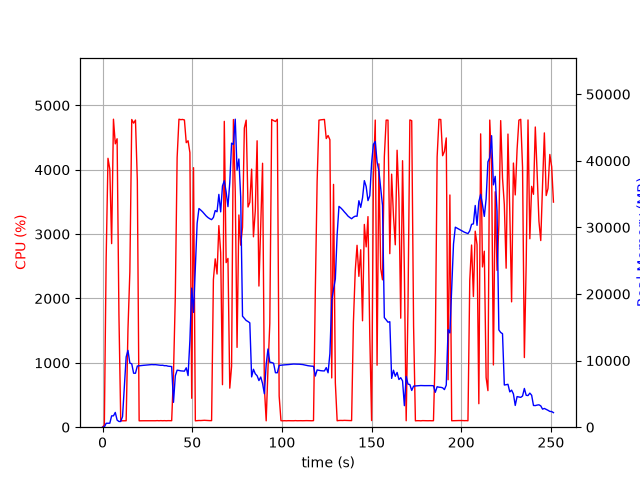

Data behind this chart, as committed beside it:
elapsed_time, nproc, cpu, mem_real, mem_virtual
3.647804260253906e-05, 1, 0.0, 7.738, 3185
1.006, 1, 35.8, 27.67, 125.5
2.014, 1, 2622, 590.5, 4584
3.032, 1, 4178, 588.1, 4982
4.05, 1, 4009, 598.1, 5018
5.068, 1, 2852, 1703, 6902
6.085, 1, 4785, 1703, 6902
7.101, 1, 4402, 2217, 8438
8.119, 1, 4482, 1067, 8438
9.135, 1, 1752, 859.8, 9462
10.14, 1, 100.3, 859.8, 9462
11.15, 1, 99.3, 1603, 30672
12.16, 1, 100.3, 6059, 30672
13.16, 1, 100.3, 10539, 30672
14.17, 1, 1516, 11532, 30672
15.23, 1, 2414, 9631, 30672
16.28, 1, 4781, 9517, 30672
17.32, 1, 4724, 8107, 30672
18.36, 1, 4772, 8099, 30672
19.4, 1, 3830, 9189, 31818
20.41, 1, 99.3, 9223, 31818
21.41, 1, 100.2, 9258, 31818
22.42, 1, 101.3, 9279, 31818
23.43, 1, 100.3, 9304, 31818
24.43, 1, 100.3, 9335, 31818
25.44, 1, 101.2, 9353, 31818
26.45, 1, 100.2, 9375, 31818
27.46, 1, 101.3, 9403, 31818
28.46, 1, 101.3, 9384, 31818
29.47, 1, 100.3, 9392, 31818
30.48, 1, 102.2, 9362, 31818
31.49, 1, 100.3, 9327, 31818
32.49, 1, 102.2, 9291, 31818
33.5, 1, 100.3, 9302, 31818
34.51, 1, 102.0, 9235, 31818
35.52, 1, 100.1, 9241, 31818
36.53, 1, 102.0, 9161, 31818
37.54, 1, 102.0, 9134, 31818
38.55, 1, 101.0, 9106, 31818
39.56, 1, 830.9, 3731, 31818
40.57, 1, 2026, 7721, 31830
41.59, 1, 4189, 8562, 31830
42.61, 1, 4785, 8523, 31830
43.62, 1, 4778, 8458, 31830
44.64, 1, 4781, 8439, 31830
45.65, 1, 4773, 8416, 31830
46.67, 1, 4420, 8916, 31830
47.69, 1, 4450, 7750, 31830
48.71, 1, 4266, 13039, 47918
49.72, 1, 449.4, 20885, 47918
50.73, 1, 4032, 17236, 68398
51.74, 1, 99.2, 23960, 68398
52.75, 1, 101.3, 30619, 68398
53.75, 1, 104.2, 32836, 68398
54.76, 1, 103.3, 32601, 68398
55.77, 1, 105.2, 32340, 68398
56.78, 1, 107.2, 32035, 68398
57.78, 1, 105.3, 31719, 68398
58.79, 1, 104.2, 31477, 68398
59.8, 1, 102.2, 31299, 68398
... 189 more rows
